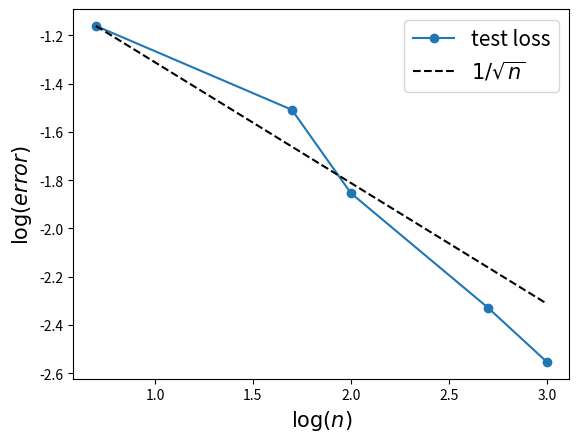

The script that saved this image: (Note: this script raises an exception after producing the figure.)
import numpy as np 
import matplotlib 
matplotlib.use('Agg')
# matplotlib.rcParams['text.usetex'] = True
# matplotlib.rcParams['text.latex.unicode'] = True
import matplotlib.pyplot as plt 

# factors = [0.01,0.1,1,2,5,10,20,30,50,100]
# gd = [70.35,71.71,63.96,45.56,24.63,15.02,12.74,10.04,12.35,10.5]
# random_guess = [10.0,10.0,10.0,10.0,10.0,10.0,10.0,10.0,10.,10.]

# phn_teacc = [62.54,62.09,63.47,65.85,65.87,66.05,63.71,66.76,64.82]
# phn_pnorm = [31,31,31,33,42,62,76.1,41,62]

# wd_teacc = [68.，68, 69.06，67.75]
# wd_pnorm = [65，66,120,230]

# plt.semilogx(factors,gd,'-ob',markerfacecolor='w',
# 	markersize=10,label='GD solution')
# plt.semilogx(factors,random_guess,'--k',label='random guess')
# plt.semilogx(factors[0:7],phn_teacc,'-or',markerfacecolor='w',label='GD+path norm')

# plt.xlabel('Variance of initialization', fontsize=20)
# plt.ylabel('Test accuracy (%)',fontsize=20)
# plt.ylim([0,73])
# plt.legend(fontsize=15)
# # plt.text(0.1,13,'Random guess',color='blue')

# plt.savefig('figures/teacc_vs_initialization.png',bbox_inches='tight')


class AsympRate:
	def __init__(self,x0,bias,slope=0.5):
		self.x0 = x0
		self.b = bias
		self.slope = slope

	def __call__(self,x):
		return - self.slope * (x-self.x0) + self.b

# data 1
nsamples = [10, 50, 100, 500, 1000, 5000, 10000,50000]
tot_loss = [2.39e-2,1.61e-2,1.22e-2,7.91e-3,6.27e-3,3.31e-3,2.81e-3,1.61e-3]
tr_loss = [2.2e-3,1.3e-3,1.3e-3,1.4e-3,1.1e-3,5.6e-4,5.6e-4,3.7e-4]
te_loss = [9.6e-2,6.9e-2,5.2e-2,3.1e-2,2.6e-2,1.4e-2,1.0e-2,5.9e-3]

# data 2
data =[ 
	[10,2.39e-2,2.2e-3,9.6e-2,6.8e0],
	[30,2.01e-2,2.0e-3,7.8e-2,1.7e1],
	[60,1.49e-2,1.3e-3,6.4e-2,2.6e1],
	[90,1.22e-2,1.2e-3,5.9e-2,3.1e1],
	[120,9.99e-3,8.3e-4,5.3e-2,3.4e1],
	[150,9.70e-3,9.8e-4,5.2e-2,4.1e1],
	[180,9.12e-3,9.2e-4,4.9e-2,4.6e1]
]

# data 3 
data = [
	[10,4.34e-2,8.7e-3,9.7e-2,5.4],
	[40,3.23e-2,5.4e-3,7.2e-2,1.7e1],
	[80,2.29e-2,3.5e-3,5.8e-2,2.4e1],
	[120,1.83e-2,2.7e-3,5.2e-2,2.9e1]
]

# data 4
data = [
	[5,4.94e-2,2.1e-3,6.9e-2,1.9],
	[50,1.02e-2,9.1e-4,3.1e-2,3.6],
	[100,7.34e-3,8.3e-4,1.4e-2,5.1],
	[500,2.58e-3,4.1e-4,4.7e-3,8.5],
	[1000,1.65e-3,2.7e-4,2.8e-3,11]
]

data = np.log10(np.asarray(data))
xR= data[:,0]
func_teacc = AsympRate(xR[0],data[0,3],slope=0.5)
func_pnorm = AsympRate(xR[0],data[0,4],slope=-0.5)
print(func_pnorm.slope)


te_asym = func_teacc(xR)
pnorm_asym = func_pnorm(xR)
te_real = data[:,3]
pnorm_real = data[:,4]



plt.plot(xR,te_real,'-o',label=r'test loss')
plt.plot(xR,te_asym,'--k',label=r'$1/\sqrt{n}$')
plt.legend(fontsize=15)
plt.xlabel(r'$\log(n)$',fontsize=15)
plt.ylabel(r'$\log(error)$',fontsize=15)
plt.savefig('./figures/teloss_vs_nsample.png',bbox_inches='tight')


plt.figure()
plt.plot(xR,pnorm_real,'-*',label=r'path norm')
plt.plot(xR,pnorm_asym,'--k',label=r'$n^{1/2}$')
plt.legend(fontsize=15)
plt.xlabel(r'$\log(n)$',fontsize=15)
plt.ylabel(r'$\log(error)$',fontsize=15)
plt.savefig('./figures/pnorm_vs_nsample.png',bbox_inches='tight')
